Run: headless pygame with SDL's dummy video driver; simulated clock (each Clock.tick advances the game by its frame time, no real sleeping); random seed 0; keys injected as events and as key.get_pressed() state; mouse plan: one left click at the window centre at the start of phase 2, then a move to the lower-right quarter at the start of phase 3.
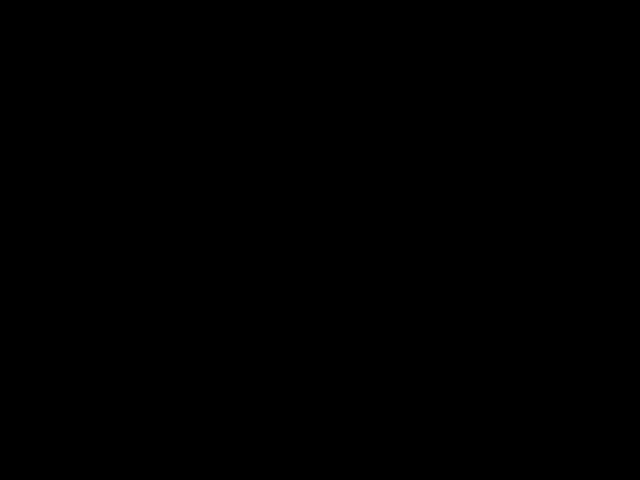
Frame 1 of 4 · flips 1–60 · no input
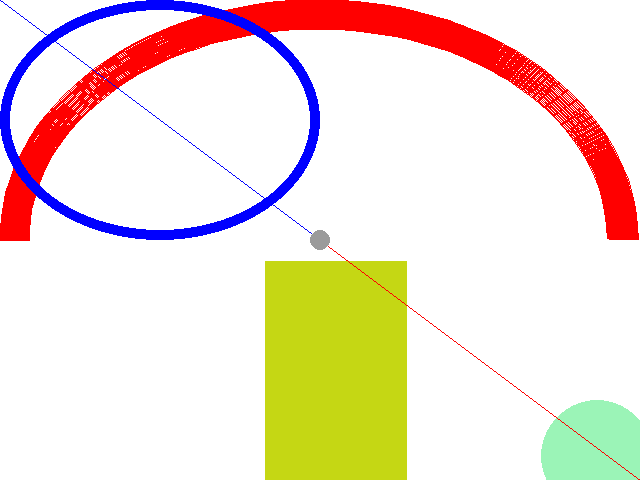
Frame 2 of 4 · flips 61–180 · clicked the window centre · tapped SPACE, RETURN · held RIGHT (→), D
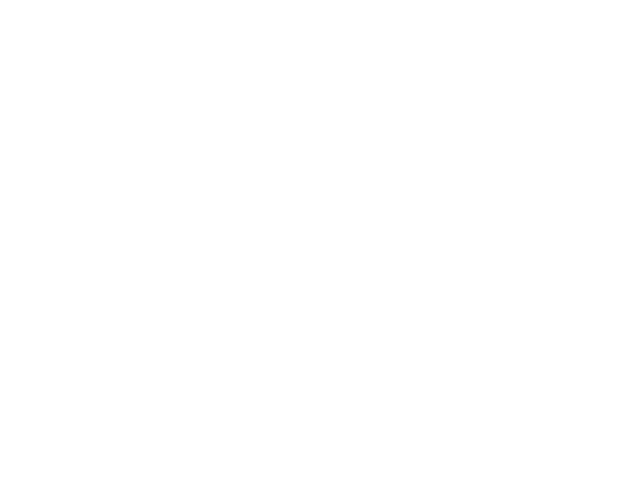
Frame 3 of 4 · flips 181–300 · moved the mouse to the lower-right quarter · held DOWN (↓), S
Frame 4 of 4 · flips 301–420 · held LEFT (←), A, UP (↑), W · screen unchanged from frame 3, image omitted

The pygame program that drew these frames:

# coding=utf-8
# pygame.draw
# pygame.draw中函数的第一个参数总是一个surface，然后是颜色，再后会是一系列的坐标等。
# 稍有些计算机绘图经验的人就会知道，计算机里的坐标，(0，0)代表左上角。
# 而返回值是一个Rect对象，包含了绘制的领域，这样你就可以很方便的更新那个部分了。
import pygame
from sys import exit
from pygame.locals import *
import random
from math import pi

pygame.init()
screen = pygame.display.set_mode((640, 480),0,32)
point = []
BLACK = (255, 255, 255)
RED = (255, 0, 0)
GREEN = (0, 255, 0)
BLUE = (0, 0, 255)
while True:
    for event in pygame.event.get():
        if event.type == QUIT:
            exit()
        # 按任意键清空屏幕
        if event.type ==KEYDOWN:
            point = []
            screen.fill(BLACK)
        # 按下鼠标开始画图
        if event.type == MOUSEBUTTONDOWN:
            screen.fill(BLACK)
            # 画随机矩形
            random_color = (random.randint(0,255), random.randint(0,255), random.randint(0,255))
            random_pos = (random.randint(0,639), random.randint(0,479))
            random_wh = (639-random.randint(0,639), 479-random.randint(0,479))
            pygame.draw.rect(screen, random_color, Rect(random_pos,random_wh))
            # 画随机圆形
            random_color = (random.randint(0, 255), random.randint(0, 255), random.randint(0, 255))
            random_pos = (random.randint(0, 639), random.randint(0, 479))
            random_radius = random.randint(1, 200)
            pygame.draw.circle(screen, random_color, random_pos, random_radius)

            x, y = pygame.mouse.get_pos()
            point.append((x, y))
            # 根据点击位置画弧线
            # arc(surface, color, rect, start_angle, stop_angle, width=1)
            angle = (x / 639.) * pi * 2.
            pygame.draw.arc(screen, RED, (0, 0, 639, 479), 0, angle, 30)

            # 画椭圆
            pygame.draw.ellipse(screen,BLUE,(0, 0, x, y),10)

            # 从左上和右下画两根线连接到点击位置
            pygame.draw.line(screen, (0, 0, 255), (0, 0), (x, y))
            pygame.draw.line(screen, (255, 0, 0), (640, 480), (x, y))

            # lines(surface, color, closed, points, width=1)
            if len(point) > 1:
                pygame.draw.lines(screen,GREEN,False,point,3)

            # 把每个点画明显一点
            for p in point:
                pygame.draw.circle(screen, (155, 155, 155), p, 10)

    pygame.display.update()


# rect	绘制矩形
# polygon	绘制多边形（三个及三个以上的边）
# circle	绘制圆
# ellipse	绘制椭圆
# arc	绘制圆弧
# line	绘制线
# lines	绘制一系列的线
# aaline	绘制一根平滑的线
# aalines	绘制一系列平滑的线
